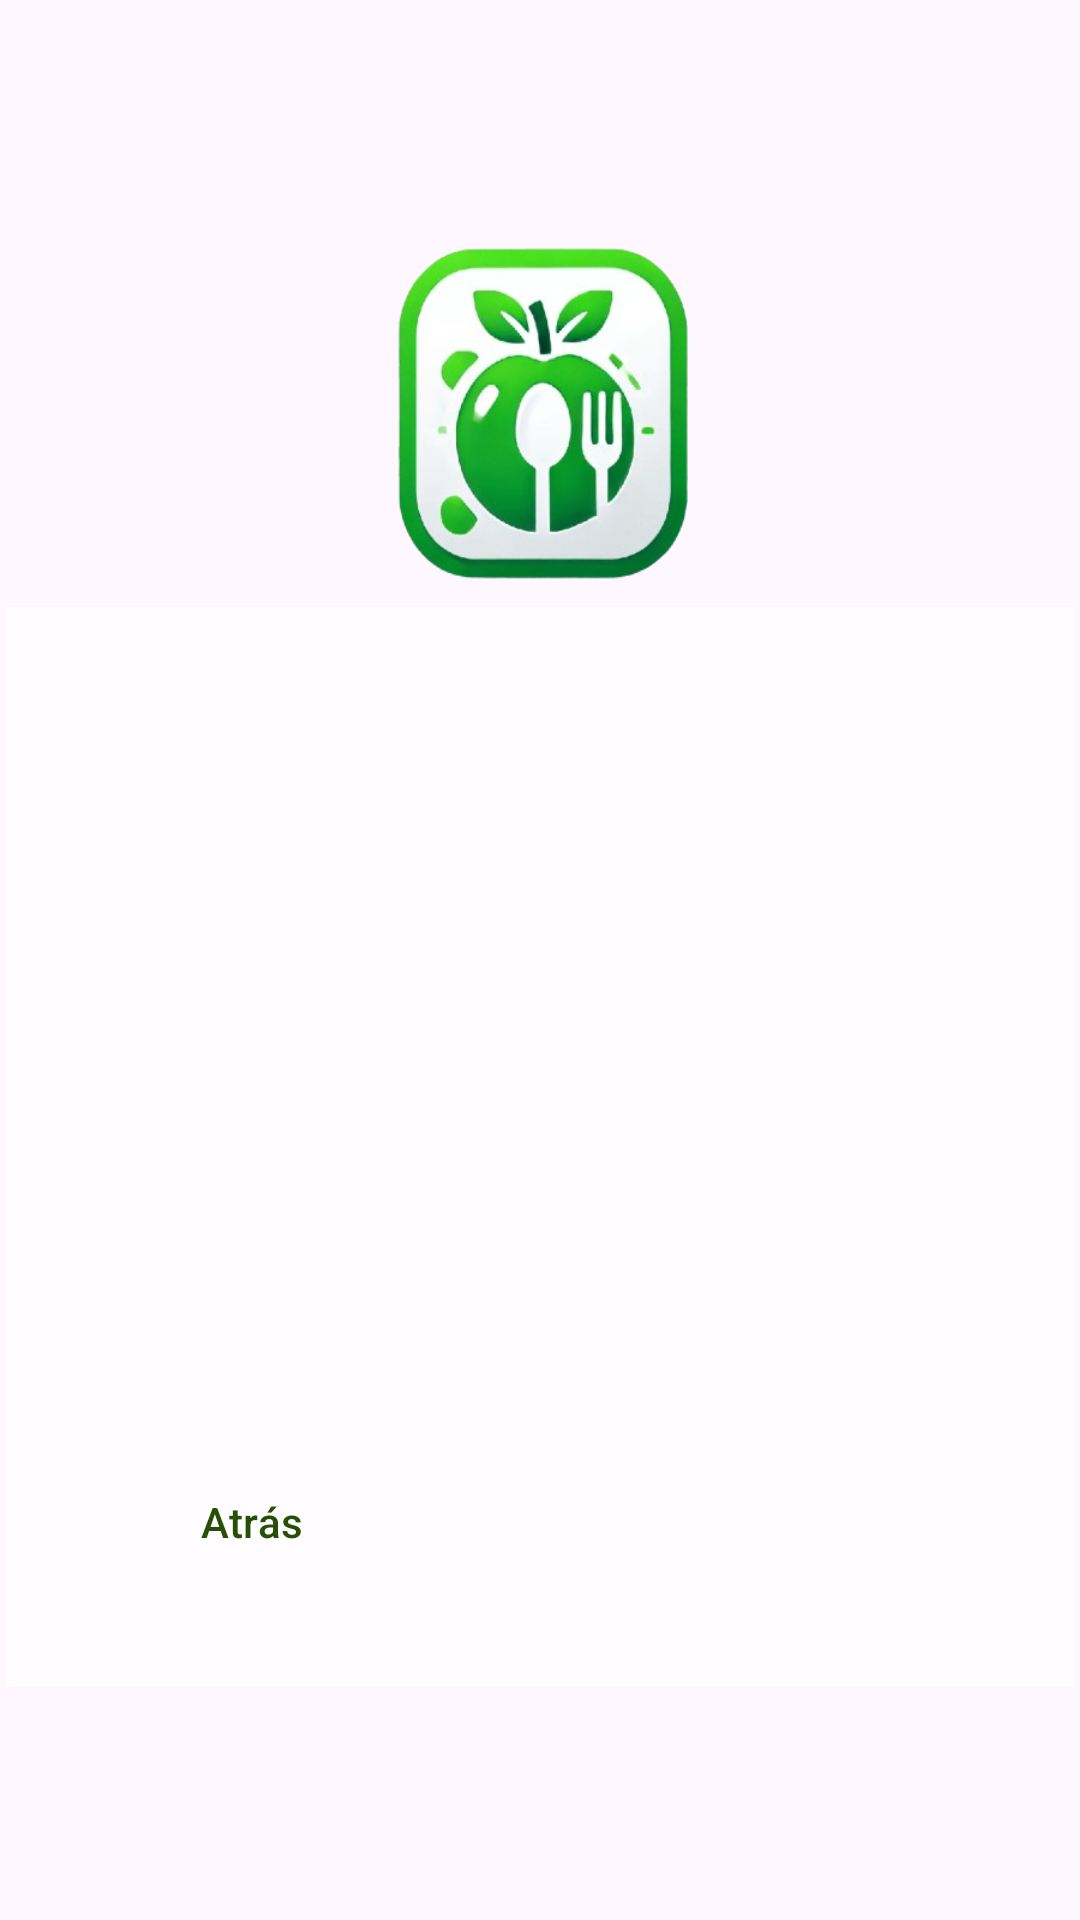

Here is an Android app screen rendered from its layout file. Give the layout XML and the strings, colors and styles it references.
<!-- AndroidManifest.xml: application theme Theme.AplicacionAlarcos -->
<!-- res/layout/activity_informacion_fragment.xml -->
<?xml version="1.0" encoding="utf-8"?>
<androidx.constraintlayout.widget.ConstraintLayout xmlns:android="http://schemas.android.com/apk/res/android"
    xmlns:app="http://schemas.android.com/apk/res-auto"
    xmlns:tools="http://schemas.android.com/tools"
    android:id="@+id/main"
    android:layout_width="match_parent"
    android:layout_height="match_parent"
    tools:context=".fragmentInfo.InformacionFragment">

    <ImageView
        android:id="@+id/backgroundImage"
        android:layout_width="match_parent"
        android:layout_height="wrap_content"
        android:contentDescription="@string/todo"
        android:src="@drawable/imagemenu"
        android:scaleType="centerCrop"
        android:layout_marginTop="30dp"
        android:layout_marginBottom="20dp"
        android:layout_alignParentStart="true"
        android:layout_alignParentEnd="true"
        tools:ignore="MissingConstraints" />

    <ImageView
        android:id="@+id/appLogo"
        android:layout_width="200dp"
        android:layout_height="221dp"
        android:background="@drawable/logoapp"
        android:contentDescription="@string/logo_de_la_app"
        app:layout_constraintBottom_toBottomOf="parent"
        app:layout_constraintEnd_toEndOf="parent"
        app:layout_constraintHorizontal_bias="0.497"
        app:layout_constraintStart_toStartOf="parent"
        app:layout_constraintTop_toTopOf="parent"
        app:layout_constraintVertical_bias="0.074" />

    <androidx.constraintlayout.widget.ConstraintLayout
        android:id="@+id/transparentContainer"
        android:layout_width="356dp"
        android:layout_height="360dp"
        android:background="#C4FFFFFF"
        app:layout_constraintBottom_toBottomOf="parent"
        app:layout_constraintEnd_toEndOf="parent"
        app:layout_constraintStart_toStartOf="parent"
        app:layout_constraintTop_toTopOf="parent"
        app:layout_constraintVertical_bias="0.723">

        <TextView
            android:id="@+id/tvInfo"
            android:layout_width="318dp"
            android:layout_height="257dp"
            android:textColor="@color/VerdeFont"
            app:layout_constraintBottom_toBottomOf="parent"
            app:layout_constraintEnd_toEndOf="parent"
            app:layout_constraintHorizontal_bias="0.432"
            app:layout_constraintStart_toStartOf="parent"
            app:layout_constraintTop_toTopOf="parent"
            app:layout_constraintVertical_bias="0.161" />

        <Button
            android:id="@+id/obAtras2"
            style="?attr/materialButtonOutlinedStyle"
            android:layout_width="wrap_content"
            android:layout_height="wrap_content"
            android:text="@string/atras"
            android:textColor="@color/VerdeFont"
            app:layout_constraintBottom_toBottomOf="parent"
            app:layout_constraintEnd_toEndOf="parent"
            app:layout_constraintHorizontal_bias="0.142"
            app:layout_constraintStart_toStartOf="parent"
            app:layout_constraintTop_toTopOf="parent"
            app:layout_constraintVertical_bias="0.901"
            app:strokeColor="@color/VerdeFont" />
    </androidx.constraintlayout.widget.ConstraintLayout>


</androidx.constraintlayout.widget.ConstraintLayout>
<!-- resources referenced by this layout -->
<resources>
  <color name="VerdeFont">#265006</color>
  <!-- drawable logoapp: png bitmap (drawable, 115779 bytes) -->
  <string name="atras">Atrás</string>
  <string name="logo_de_la_app">Logo de la app</string>
  <string name="todo">Todo</string>
  <style name="Theme.AplicacionAlarcos" parent="Base.Theme.AplicacionAlarcos">
          <item name="colorControlActivated">@color/VerdeFont</item>
      </style>
  <style name="Base.Theme.AplicacionAlarcos" parent="Theme.Material3.DayNight.NoActionBar">
          
          
          <item name="android:statusBarColor">@color/VerdeFont</item>
      </style>
</resources>
